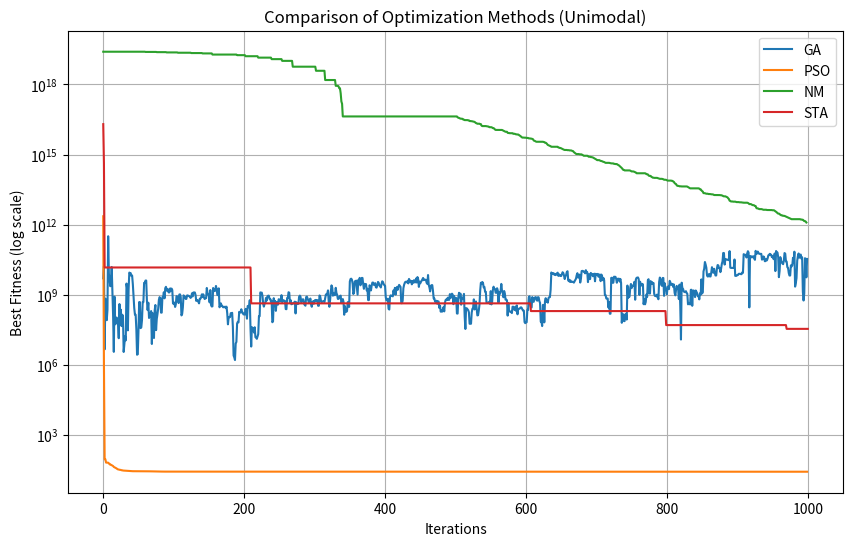
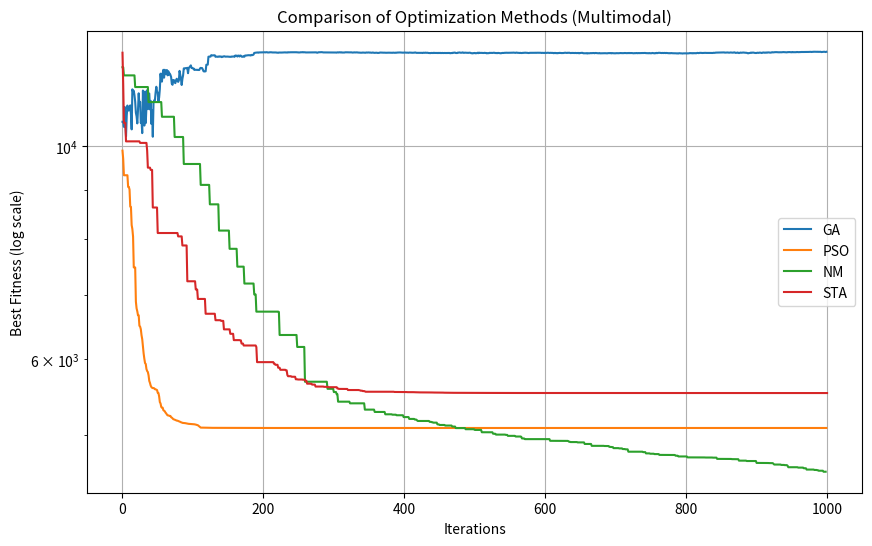

Python code for these plots, in order:
import numpy as np
import matplotlib.pyplot as plt
from scipy.optimize import minimize
from scipy.optimize import dual_annealing
import pandas as pd

# Schwefel's P2.22 Function (Unimodal)
def schwefel_unimodal(x):
    schwefel_uni = np.sum(np.abs(x)) + np.prod(np.abs(x), axis=0)
    return schwefel_uni

# Schwefel's Function (Multimodal)
def schwefel_multimodal(x):
    d = len(x)
    schwefel_muti = 418.9829 * d - np.sum(x * np.sin(np.sqrt(np.abs(x))), axis=0)
    return schwefel_muti

### Genetic Algorithm
def genetic_algorithm(fitness_function, dim, lower_bound, upper_bound, population_size, max_generations, evaluation_limit=200000):
    population = [np.random.uniform(lower_bound, upper_bound, dim) for _ in range(population_size)]
    fitness_history = []
    total_evaluations = 0

    for generation in range(max_generations):
        # Evaluate fitness
        fitness = [fitness_function(ind) for ind in population]
        total_evaluations += len(population)

        # Record best fitness
        best_idx = np.argmin(fitness)
        fitness_history.append(fitness[best_idx])

        # Selection (Tournament)
        selected = [population[np.random.randint(0, len(population))] for _ in range(population_size)]
        
        # Crossover
        offspring = []
        for i in range(0, population_size, 2):
            parent1, parent2 = selected[i], selected[(i+1) % population_size]
            point = np.random.randint(1, dim)
            child1 = np.concatenate([parent1[:point], parent2[point:]])
            child2 = np.concatenate([parent2[:point], parent1[point:]])
            offspring.append(child1)
            offspring.append(child2)

        # Mutation
        for child in offspring:
            if np.random.rand() < 0.1:  # Mutation rate
                index = np.random.randint(0, dim)
                child[index] += np.random.uniform(-1, 1)

        # Update population
        population = [np.clip(ind, lower_bound, upper_bound) for ind in offspring]

        if total_evaluations >= evaluation_limit:
            break

    return population[best_idx], fitness[best_idx], fitness_history, total_evaluations


### Particle Swarm Optimization
class Particle:
    def __init__(self, dim, lower_bound, upper_bound):
        self.position = np.random.uniform(lower_bound, upper_bound, dim)
        self.velocity = np.random.uniform(-1, 1, dim)
        self.best_position = np.copy(self.position)
        self.best_fitness = float('inf')

    def update_velocity(self, global_best_position, inertia, cognitive_coeff, social_coeff):
        cognitive = cognitive_coeff * np.random.rand() * (self.best_position - self.position)
        social = social_coeff * np.random.rand() * (global_best_position - self.position)
        self.velocity = inertia * self.velocity + cognitive + social

    def update_position(self, lower_bound, upper_bound):
        self.position += self.velocity
        self.position = np.clip(self.position, lower_bound, upper_bound)

def pso(fitness_function, dim, lower_bound, upper_bound, num_particles, max_iterations, evaluation_limit=200000):
    inertia = 0.7
    cognitive_coeff = 1.5
    social_coeff = 1.5

    swarm = [Particle(dim, lower_bound, upper_bound) for _ in range(num_particles)]
    global_best_position = np.zeros(dim)
    global_best_fitness = float('inf')
    fitness_history = []
    total_evaluations = 0

    for iteration in range(max_iterations):
        for particle in swarm:
            fitness = fitness_function(particle.position)
            total_evaluations += 1

            if fitness < particle.best_fitness:
                particle.best_fitness = fitness
                particle.best_position = np.copy(particle.position)

            if fitness < global_best_fitness:
                global_best_fitness = fitness
                global_best_position = np.copy(particle.position)

            if total_evaluations >= evaluation_limit:
                break

        fitness_history.append(global_best_fitness)

        for particle in swarm:
            particle.update_velocity(global_best_position, inertia, cognitive_coeff, social_coeff)
            particle.update_position(lower_bound, upper_bound)

        if total_evaluations >= evaluation_limit:
            break

    return global_best_position, global_best_fitness, fitness_history, total_evaluations


### Nelder-Mead
def nelder_mead(fitness_function, dim, lower_bound, upper_bound, max_iterations, evaluation_limit=200000):
    x0 = np.random.uniform(lower_bound, upper_bound, dim)
    fitness_history = []
    total_evaluations = [0]

    def callback(xk):
        fitness_history.append(fitness_function(xk))

    def fitness_with_count(x):
        if total_evaluations[0] >= evaluation_limit:
            return float('inf')
        total_evaluations[0] += 1
        return fitness_function(x)

    result = minimize(
        fitness_with_count, 
        x0, 
        method='Nelder-Mead', 
        options={'maxiter': max_iterations}, 
        callback=callback
    )

    return result.x, result.fun, fitness_history, total_evaluations[0]


### Simulated Annealing
def simulated_annealing(fitness_function, dim, lower_bound, upper_bound, max_iterations, evaluation_limit=200000):
    bounds = [(lower_bound, upper_bound)] * dim
    fitness_history = []
    total_evaluations = [0]

    def fitness_with_count(x):
        if total_evaluations[0] >= evaluation_limit:
            return float('inf')
        total_evaluations[0] += 1
        return fitness_function(x)

    result = dual_annealing(fitness_with_count, bounds, maxiter=max_iterations)
    fitness_history.append(result.fun)  # This should track the progress
    return result.x, result.fun, fitness_history, total_evaluations[0]



### Snake-Tongue Algorithm
def snake_tongue_algorithm(fitness_function, dim, lower_bound, upper_bound, max_iterations, evaluation_limit=200000):
    position = np.random.uniform(lower_bound, upper_bound, dim)
    fitness = fitness_function(position)
    total_evaluations = 1
    fitness_history = [fitness]

    exploration_radius = (upper_bound - lower_bound) * 0.1
    decay_rate = 0.99

    for iteration in range(max_iterations):
        if total_evaluations >= evaluation_limit:
            break

        candidates = [
            position + np.random.uniform(-exploration_radius, exploration_radius, dim)
            for _ in range(10)
        ]
        candidates = np.clip(candidates, lower_bound, upper_bound)

        candidate_fitness = [fitness_function(candidate) for candidate in candidates]
        total_evaluations += len(candidates)

        best_idx = np.argmin(candidate_fitness)
        if candidate_fitness[best_idx] < fitness:
            fitness = candidate_fitness[best_idx]
            position = candidates[best_idx]

        fitness_history.append(fitness)
        exploration_radius *= decay_rate

    return position, fitness, fitness_history, total_evaluations


if __name__ == "__main__":
    num_dimensions = 30
    max_iterations = 1000
    evaluation_limit = 200000
    population_size = 50  # For GA and PSO

    # Unimodal Schwefel P2.22
    methods = {
        "GA": genetic_algorithm,
        "PSO": pso,
        "NM": nelder_mead,
        "STA": snake_tongue_algorithm,
    }

    results = {}
    for name, method in methods.items():
        if name in ["GA", "PSO"]:
            position, fitness, fitness_history, evals = method(
                schwefel_unimodal, num_dimensions, -10, 10, population_size, max_iterations, evaluation_limit
            )
        else:
            position, fitness, fitness_history, evals = method(
                schwefel_unimodal, num_dimensions, -10, 10, max_iterations, evaluation_limit
            )
        results[name] = fitness_history
        print(f"{name}: Best Fitness = {fitness}, Total Evaluations = {evals}")

    # Plot Unimodal
    plt.figure(figsize=(10, 6))
    for name, history in results.items():
        plt.plot(history, label=name)
    plt.yscale('log')
    plt.xlabel("Iterations")
    plt.ylabel("Best Fitness (log scale)")
    plt.title("Comparison of Optimization Methods (Unimodal)")
    plt.legend()
    plt.grid(True)
    plt.show()


    # Repeat for Multimodal Schwefel Function
    results_multimodal = {}
    for name, method in methods.items():
        if name in ["GA", "PSO"]:
            position, fitness, fitness_history, evals = method(
                schwefel_multimodal, num_dimensions, -500, 500, population_size, max_iterations, evaluation_limit
            )
        else:
            position, fitness, fitness_history, evals = method(
                schwefel_multimodal, num_dimensions, -500, 500, max_iterations, evaluation_limit
            )
        results_multimodal[name] = fitness_history
        print(f"{name} (Multimodal): Best Fitness = {fitness}, Total Evaluations = {evals}")

    # Plot Multimodal
    plt.figure(figsize=(10, 6))
    for name, history in results_multimodal.items():
        plt.plot(history, label=name)
    plt.yscale('log')
    plt.xlabel("Iterations")
    plt.ylabel("Best Fitness (log scale)")
    plt.title("Comparison of Optimization Methods (Multimodal)")
    plt.legend()
    plt.grid(True)
    plt.show()
